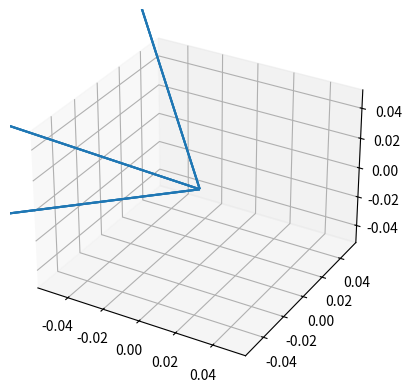

The matplotlib source for this figure:
import numpy as np
import scipy as s
import random as r
from scipy.spatial.distance import cityblock
from numpy import linalg as lg
import matplotlib.pyplot as plt

v1 = np.random.randint(r.randint(-10,0), r.randint(0,10), size=(3,1))
v2 = np.random.randint(r.randint(-10,0), r.randint(0,10), size=(3,1))
v3 = np.random.randint(r.randint(-10,0), r.randint(0,10), size=(3,1))
 
print(v1)
print(v2)

ax = plt.figure().add_subplot(projection='3d')


origin = np.array([[0, 0, 0], [0, 0, 0], [0,0,0]])

ax.quiver(*origin, v1, v2, v3, normalize=True)

plt.show()